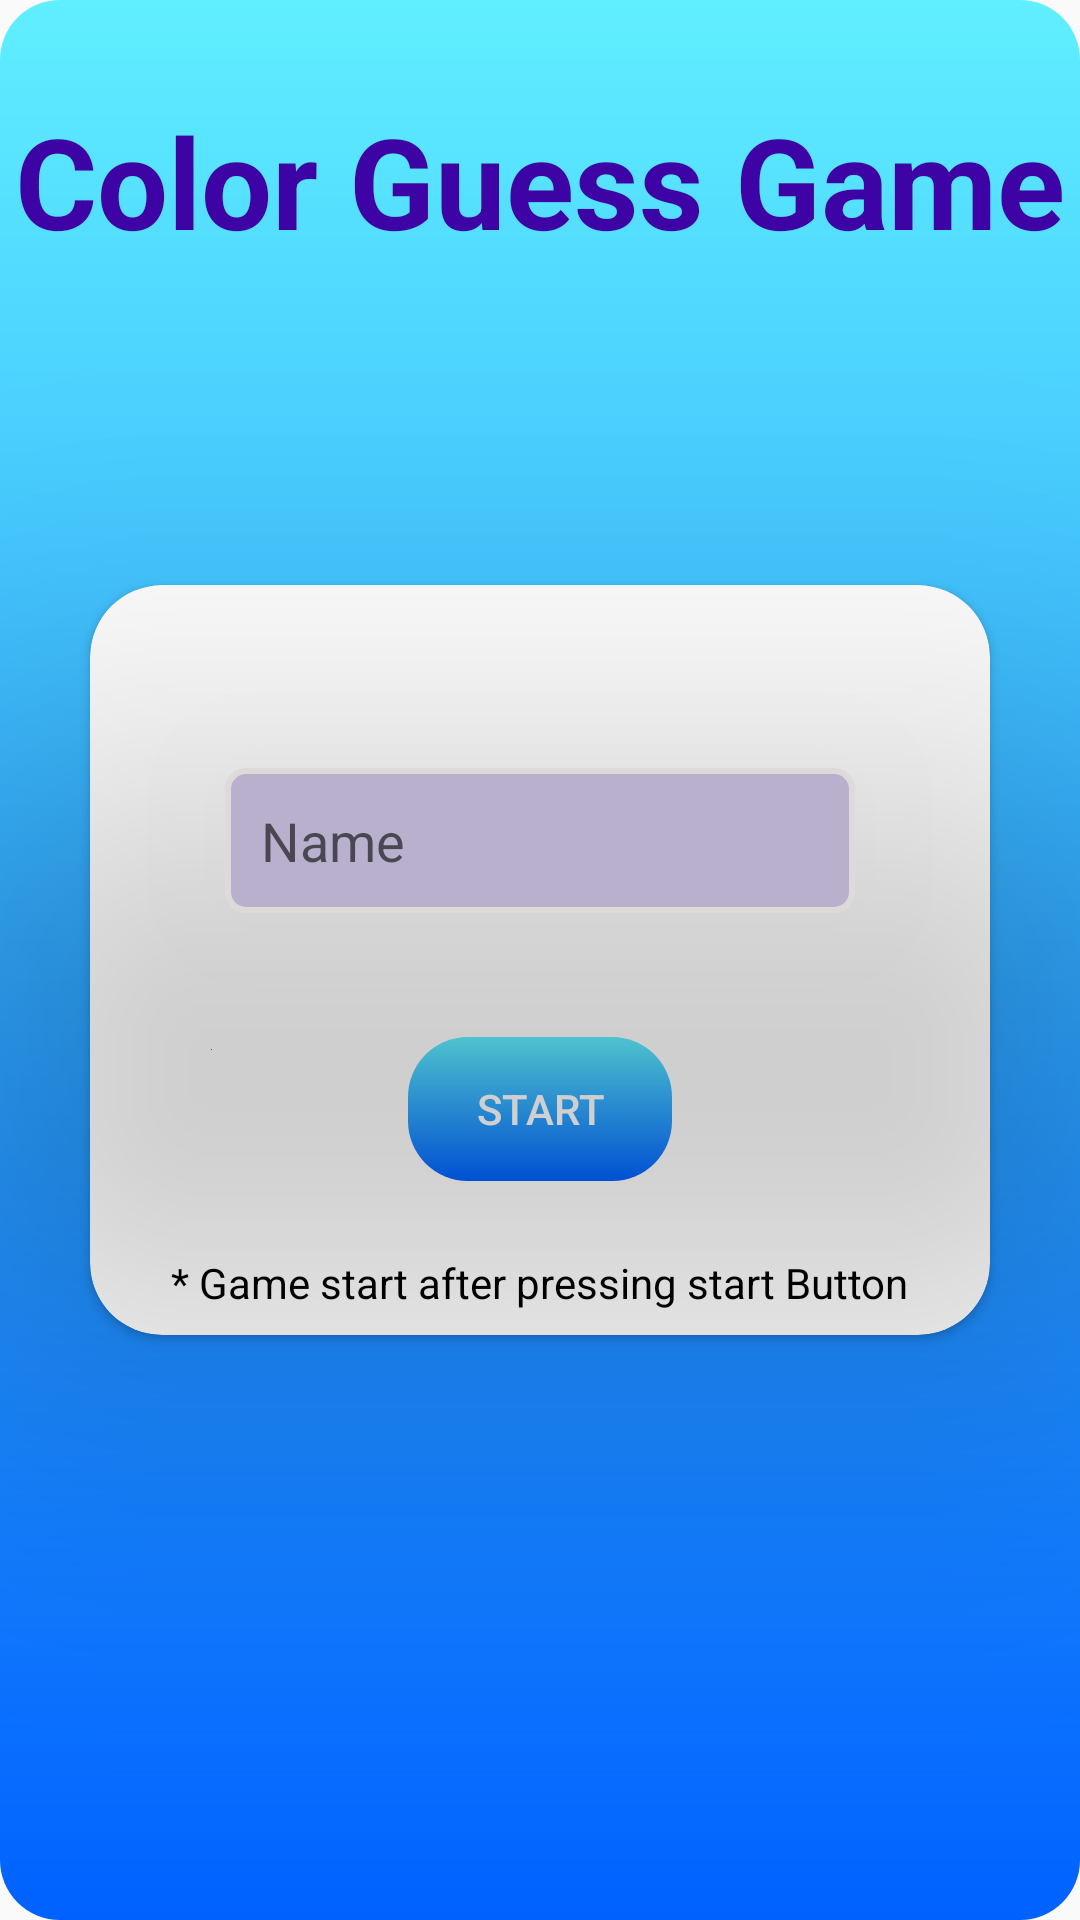

Reconstruct the res/layout file that produces this screen, plus the resources it refers to.
<!-- AndroidManifest.xml: application theme Theme.Color_Guess_Game -->
<!-- res/layout/activity_input_screen.xml -->
<?xml version="1.0" encoding="utf-8"?>
<layout xmlns:android="http://schemas.android.com/apk/res/android"
    xmlns:app="http://schemas.android.com/apk/res-auto"
    xmlns:tools="http://schemas.android.com/tools">

    <androidx.constraintlayout.widget.ConstraintLayout
        android:layout_width="match_parent"
        android:layout_height="match_parent"
        tools:context=".Activity.Input_Screen"
        android:background="@drawable/background">


        <androidx.cardview.widget.CardView
            app:cardCornerRadius="24dp"
            android:id="@+id/cardview"
            android:layout_width="match_parent"
            android:layout_margin="30dp"
            android:layout_height="250dp"
            app:layout_constraintBottom_toBottomOf="parent"
            app:layout_constraintEnd_toEndOf="parent"
            app:layout_constraintStart_toStartOf="parent"
            app:layout_constraintTop_toTopOf="parent"/>


        <EditText
            android:id="@+id/name_Input"
            android:layout_width="wrap_content"
            android:layout_height="wrap_content"
            android:background="@drawable/edittext"
            android:elevation="100dp"
            android:ems="10"
            android:hint="Name"
            android:inputType="textPersonName"
            android:padding="12dp"
            android:layout_marginBottom="80dp"
            app:layout_constraintBottom_toBottomOf="@id/cardview"
            app:layout_constraintEnd_toEndOf="parent"
            app:layout_constraintStart_toStartOf="parent"
            app:layout_constraintTop_toTopOf="@+id/cardview" />


            <Button
                android:id="@+id/registerButton"
                android:layout_width="wrap_content"
                android:layout_height="wrap_content"
                android:text="Start"
                android:layout_marginBottom="10dp"
                android:background="@drawable/background"
                android:textColor="@color/white"
                app:layout_constraintBottom_toBottomOf="@id/cardview"
                app:layout_constraintEnd_toEndOf="parent"
                app:layout_constraintStart_toStartOf="parent"
                app:layout_constraintTop_toBottomOf="@+id/name_Input" />


        <TextView
            android:id="@+id/textView2"
            android:layout_width="wrap_content"
            android:layout_height="wrap_content"
            android:text="Color Guess Game"
            android:textColor="@color/textColor"
            style="@style/TextAppearance.AppCompat.Headline"
            android:textSize="42dp"
            android:layout_marginTop="32dp"
            android:textStyle="bold"
            app:layout_constraintEnd_toEndOf="parent"
            app:layout_constraintStart_toStartOf="parent"
            app:layout_constraintTop_toTopOf="parent" />

        <TextView
            android:id="@+id/textView6"
            android:layout_width="wrap_content"
            android:layout_height="wrap_content"
            android:elevation="300dp"
            android:text="* Game start after pressing start Button"
            android:textColor="@color/black"
            android:layout_marginBottom="8dp"
            app:layout_constraintEnd_toEndOf="@+id/cardview"
            app:layout_constraintStart_toStartOf="@+id/cardview"
            app:layout_constraintBottom_toBottomOf="@+id/cardview" />

    </androidx.constraintlayout.widget.ConstraintLayout>
</layout>
<!-- resources referenced by this layout -->
<resources>
  <color name="black">#FF000000</color>
  <color name="textColor">#3D03A4</color>
  <color name="white">#FFFFFFFF</color>
  
      ///Colors Used in App are:
  <!-- drawable background (drawable) -->
  <?xml version="1.0" encoding="utf-8"?>
  <shape xmlns:android="http://schemas.android.com/apk/res/android">
      <gradient android:startColor="#0061ff" android:endColor="#60efff" android:angle="90"/>
      <corners android:radius="20dp"/>
  </shape>
  <!-- drawable edittext (drawable) -->
  <?xml version="1.0" encoding="utf-8"?>
  <shape xmlns:android="http://schemas.android.com/apk/res/android">
      <solid android:color="#B8B0CD"/>
      <corners android:radius="6dp"/>
      <size android:height="40dp"/>
      <padding android:bottom="16dp" android:top="16dp" android:left="8dp" android:right="8dp"/>
      <stroke android:color="#DFDADA" android:width="2dp"/>
  </shape>
  <style name="Theme.Color_Guess_Game" parent="Theme.AppCompat.Light.NoActionBar">
  
          <item name="colorPrimary">@color/purple_500</item>
          <item name="colorPrimaryVariant">@color/purple_700</item>
          <item name="colorOnPrimary">@color/white</item>
          
          <item name="colorSecondary">@color/teal_200</item>
          <item name="colorSecondaryVariant">@color/teal_700</item>
          <item name="colorOnSecondary">@color/black</item>
          
          <item name="android:statusBarColor">?attr/colorPrimaryVariant</item>
          
      </style>
  <color name="purple_500">#FF6200EE</color>
  <color name="purple_700">#FF3700B3</color>
  <color name="teal_200">#FF03DAC5</color>
  <color name="teal_700">#60EFEE</color>
</resources>
